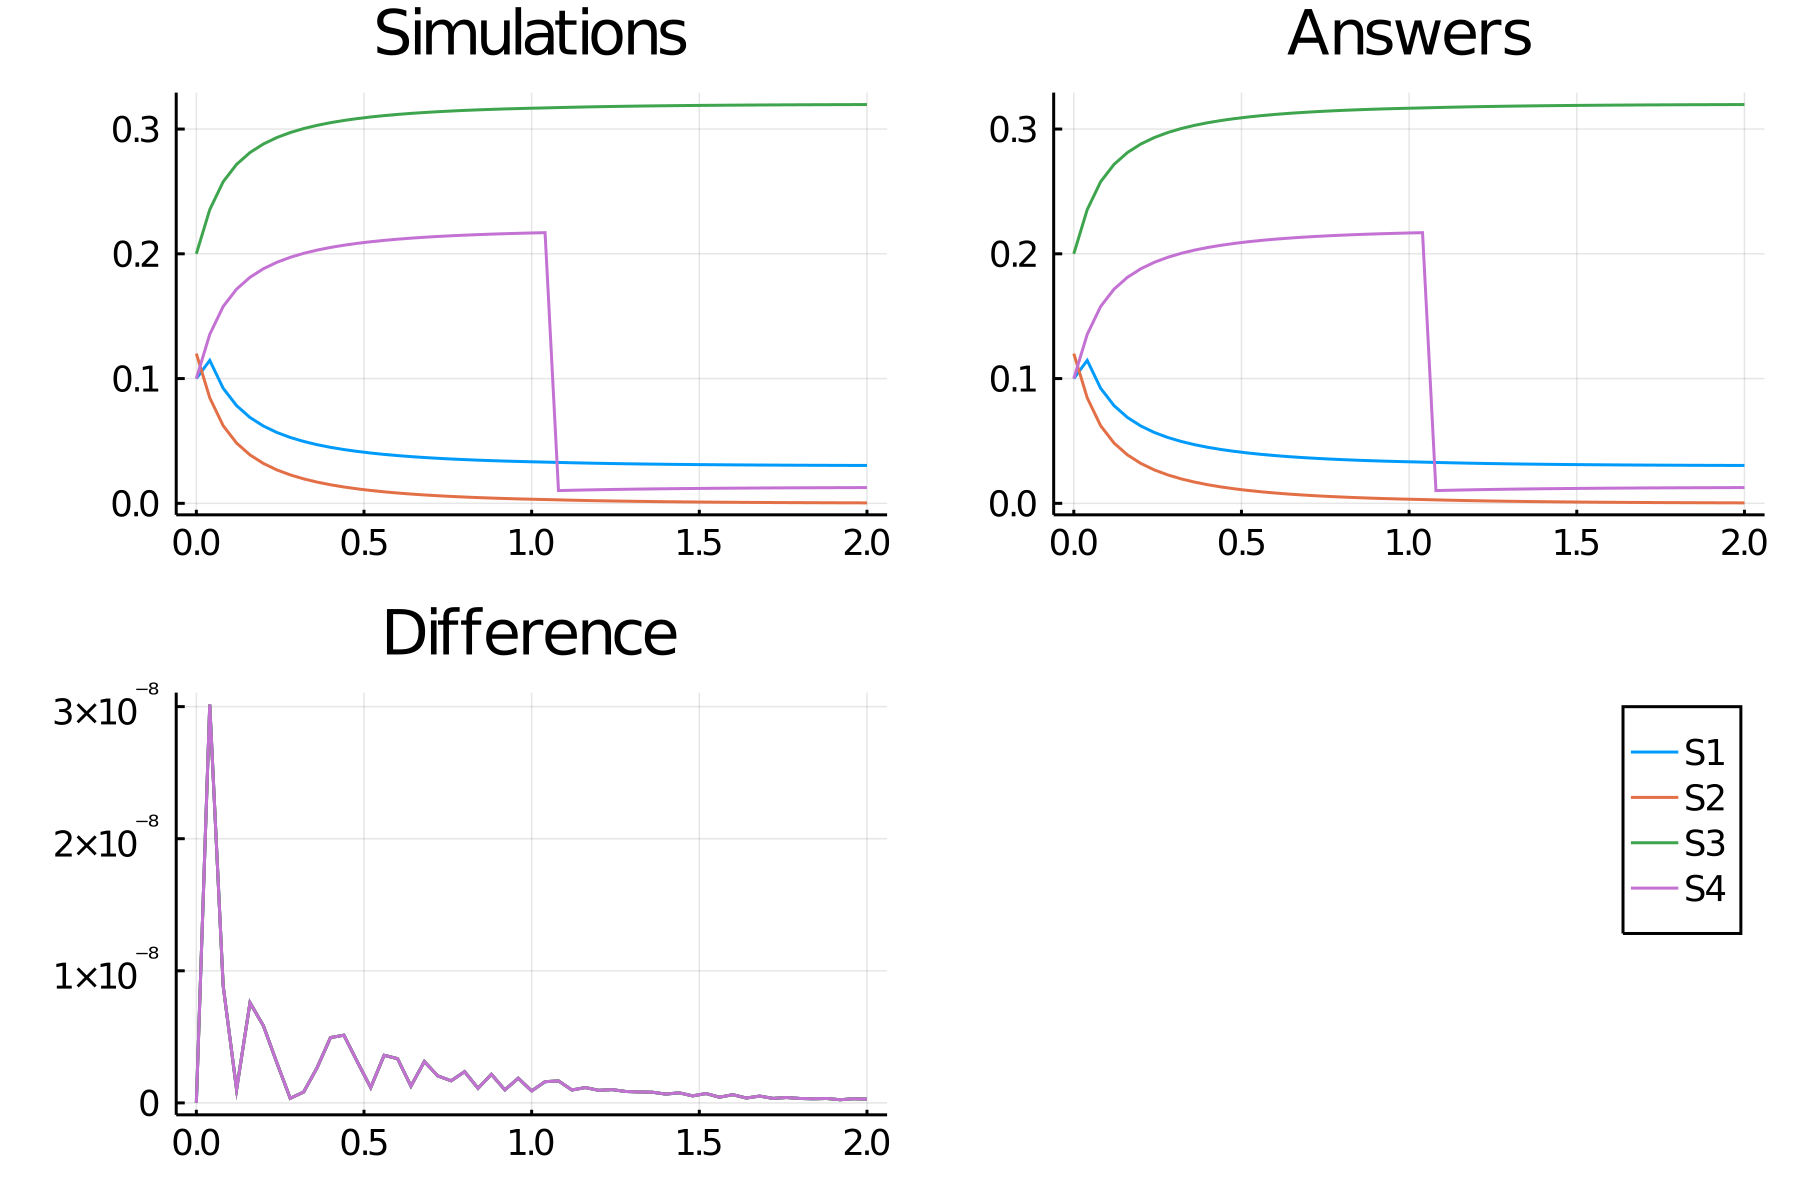

The data file committed next to this chart (first rows):
time, S1_, S2_, S3_, S4_
0.0, 0.1, 0.12, 0.2, 0.1
0.04, 0.1146, 0.08458, 0.2354, 0.1354
0.08, 0.09224, 0.06224, 0.2578, 0.1578
0.12, 0.0783, 0.0483, 0.2717, 0.1717
0.16, 0.06881, 0.03881, 0.2812, 0.1812
0.2, 0.06196, 0.03196, 0.288, 0.188
0.24, 0.05681, 0.02681, 0.2932, 0.1932
0.28, 0.0528, 0.0228, 0.2972, 0.1972
0.32, 0.04961, 0.01961, 0.3004, 0.2004
0.36, 0.04703, 0.01703, 0.303, 0.203
0.4, 0.04489, 0.01489, 0.3051, 0.2051
0.44, 0.04311, 0.01311, 0.3069, 0.2069
0.48, 0.04161, 0.01161, 0.3084, 0.2084
0.52, 0.04033, 0.01033, 0.3097, 0.2097
0.56, 0.03923, 0.009226, 0.3108, 0.2108
0.6, 0.03828, 0.008276, 0.3117, 0.2117
0.64, 0.03745, 0.00745, 0.3125, 0.2125
0.68, 0.03673, 0.006729, 0.3133, 0.2133
0.72, 0.0361, 0.006096, 0.3139, 0.2139
0.76, 0.03554, 0.005539, 0.3145, 0.2145
0.8, 0.03505, 0.005047, 0.315, 0.215
0.84, 0.03461, 0.00461, 0.3154, 0.2154
0.88, 0.03422, 0.004223, 0.3158, 0.2158
0.92, 0.03388, 0.003878, 0.3161, 0.2161
0.96, 0.03357, 0.00357, 0.3164, 0.2164
1.0, 0.03329, 0.003294, 0.3167, 0.2167
1.04, 0.03305, 0.003048, 0.317, 0.217
1.08, 0.03278, 0.002777, 0.3172, 0.01022
1.12, 0.03252, 0.002521, 0.3175, 0.01048
1.16, 0.03229, 0.00229, 0.3177, 0.01071
1.2, 0.03208, 0.002083, 0.3179, 0.01092
1.24, 0.0319, 0.001896, 0.3181, 0.0111
1.28, 0.03173, 0.001726, 0.3183, 0.01127
1.32, 0.03157, 0.001574, 0.3184, 0.01143
1.36, 0.03144, 0.001435, 0.3186, 0.01156
1.4, 0.03131, 0.00131, 0.3187, 0.01169
1.44, 0.0312, 0.001196, 0.3188, 0.0118
1.48, 0.03109, 0.001093, 0.3189, 0.01191
1.52, 0.031, 0.0009995, 0.319, 0.012
1.56, 0.03091, 0.0009145, 0.3191, 0.01209
1.6, 0.03084, 0.0008373, 0.3192, 0.01216
1.64, 0.03077, 0.0007671, 0.3192, 0.01223
1.68, 0.0307, 0.0007033, 0.3193, 0.0123
1.72, 0.03065, 0.0006452, 0.3194, 0.01235
1.76, 0.03059, 0.0005924, 0.3194, 0.01241
1.8, 0.03054, 0.0005443, 0.3195, 0.01246
1.84, 0.0305, 0.0005004, 0.3195, 0.0125
1.88, 0.03046, 0.0004605, 0.3195, 0.01254
1.92, 0.03042, 0.0004242, 0.3196, 0.01258
1.96, 0.03039, 0.000391, 0.3196, 0.01261
2.0, 0.03036, 0.0003608, 0.3196, 0.01264
